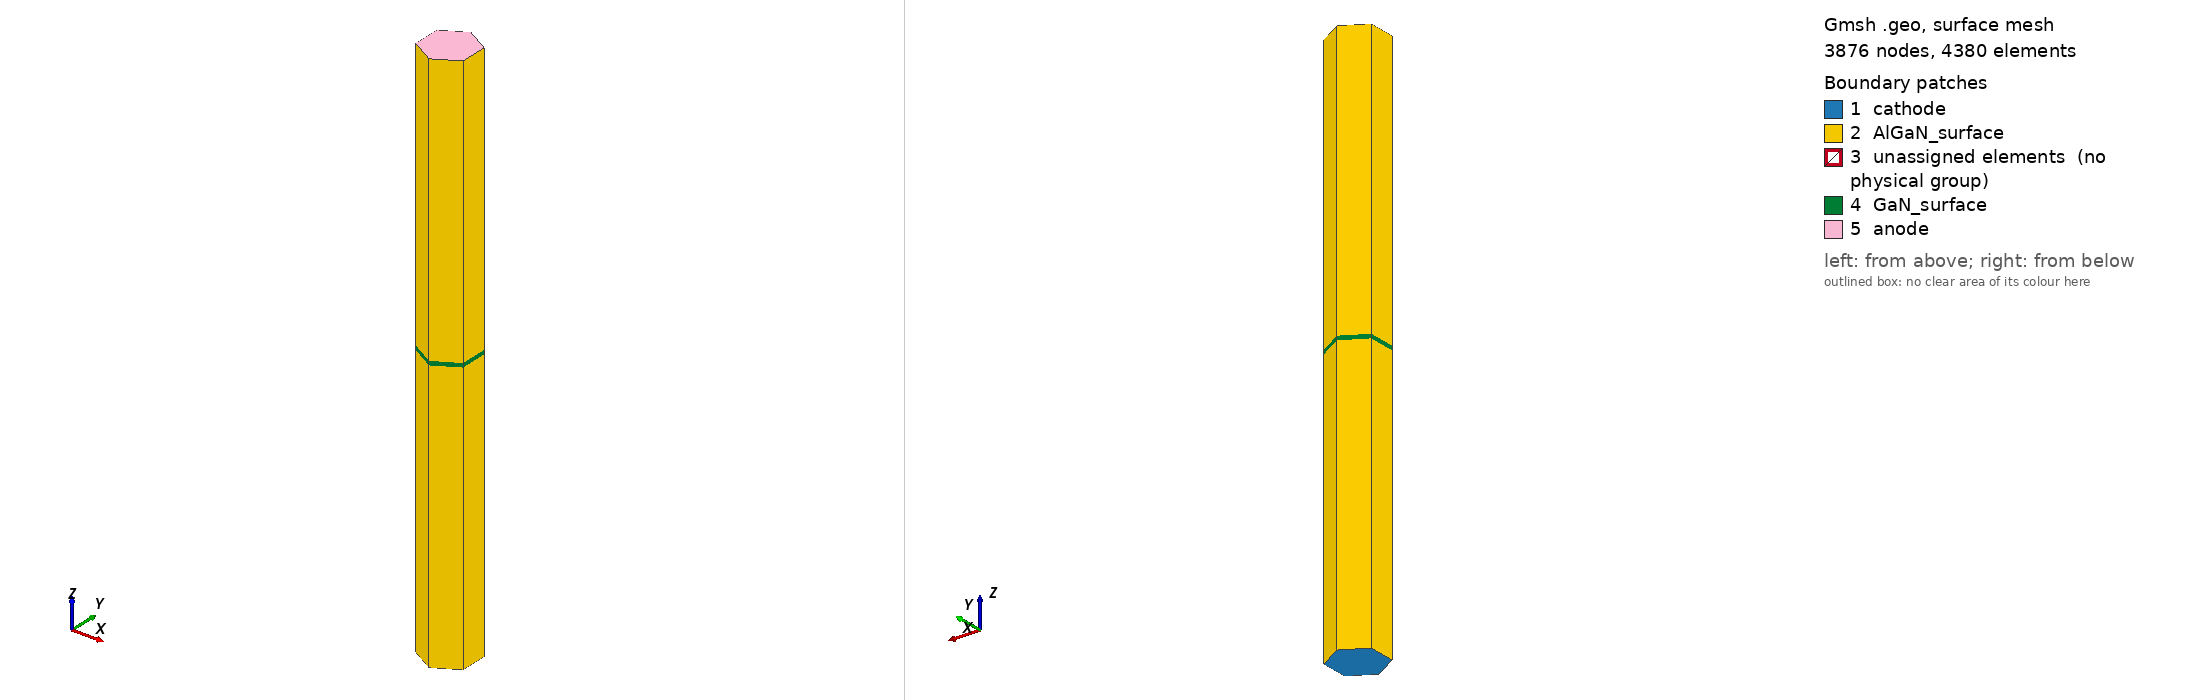

Gmsh geometry script, surface-meshed: 3876 nodes, 4380 surface elements. Boundary patches (legend numbers): 1 cathode, 2 AlGaN_surface, 3 unassigned elements (no physical group), 4 GaN_surface, 5 anode. Left view from above one corner, right view from below the opposite corner. Legend entries are the model's physical surfaces; 'unassigned elements' are surfaces in no physical group. The drawing asked Gmsh for element sizes between 1% and 20% of the model's largest extent; the script's own settings can give other sizes.

=== qdisk.geo (drawn) ===
a = 20; 
d = 4; //3.5;  //4;
d1 = 1;

// hw = well  thickness
hw = 3.0; // 4.00 ; // 4.25; // 2.0; //3.0; // 4.5;

hb = 10;
h1 = 190;
h2 = 190;
h3=50;
N=4;

lay_gan = 12 ; //16; // 22  12

Function add_GaN_side_surfaces

   interface_plane = news - 1;
   For i1 In {0:5}
       GaN_side_surface_number++;
       GaN_side_surface[GaN_side_surface_number] = interface_plane - 1 - i1*4;
   EndFor

Return


Function add_AlGaN_side_surfaces

   interface_plane = news - 1;
   For i2 In {0:5}
       AlGaN_side_surface_number++;
       AlGaN_side_surface[AlGaN_side_surface_number] = interface_plane - 1 - i2*4;
   EndFor

Return


Point(1) = {Sqrt(3)/2*a, a/2, 0, d};
Point(2) = {0,a,0,d};
Point(3) = {-Sqrt(3)/2*a,a/2,0,d};
Point(4) = {-Sqrt(3)/2*a,-a/2,0,d};
Point(5) = {0,-a,0,d};
Point(6) = {Sqrt(3)/2*a, -a/2, 0, d};

Line(1) = {1,2};
Line(2) = {2,3};
Line(3) = {3,4};
Line(4) = {4,5};
Line(5) = {5,6};
Line(6) = {6,1};

Line Loop(7) = {1,2,3,4,5,6};
Plane Surface(1) = {7};


//-----------------------------
// GaN
GaN_side_surface_number =  0;
AlGaN_side_surface_number =  0;
volume = 1;
//------------n_part------------------------------------------------------------------






t[] = Extrude   {0.0,0.0,h1} { Surface{1}; Layers {40}; Recombine; };  //AlGaN 
volume = t[1];
AlGaN_volumes[0] = volume;
Call add_AlGaN_side_surfaces;
volume++;






t[] = Extrude {0.0,0.0,hb} {Surface{news - 1}; Layers {12}; Recombine; } ;//AlGaN 
volume = t[1];
AlGaN_volumes[1] = volume;
Call add_AlGaN_side_surfaces;
volume++;

//----i_part--------------------------------------------------------------------------



t[] = Extrude {0.0,0.0,hw} {Surface{news - 1};Layers{lay_gan}; Recombine; };//GaN  12 lay
volume = t[1];
GaN_volumes[0] =  volume;
Call add_GaN_side_surfaces;
volume++;


//----p_part------------------------------------------------------------------------



t[] = Extrude {0.0,0.0,hb} {Surface{news - 1}; Layers {12}; Recombine; } ;//AlGaN 
volume = t[1];

AlGaN_volumes[2] = volume;
Call add_AlGaN_side_surfaces;
volume++;



t[] = Extrude {0.0,0.0,h1} {Surface{news - 1}; Layers {40}; Recombine; } ;//AlGaN 
volume = t[1];
AlGaN_volumes[3] = volume;
Call add_AlGaN_side_surfaces;
volume++;





//-----------end_of_buffer-----------------------------------------------------------

//----------------------------------------------------------------------------------------
//Physical volumes------------------------------------------------------------------------

Physical Volume("well") =GaN_volumes[0] ;
Physical Volume("n-side") =AlGaN_volumes[0];
Physical Volume("barrier1") =AlGaN_volumes[1];
Physical Volume("barrier2") =AlGaN_volumes[2];
Physical Volume("p-side") =AlGaN_volumes[3];








//------------------------------------------------------------------------------------------
//-----------------------------------------------------------------------------------------
//Physical surfaces------------------------------------------------------------------------

Physical Surface("anode") =  {news - 1}; //p_contact
Physical Surface("cathode") = {1}; //n_contact
Physical Surface("GaN_surface") =  GaN_side_surface[];    //GaN side surfaces
Physical Surface("AlGaN_surface") =  AlGaN_side_surface[];  //AlGaN side surfaces
